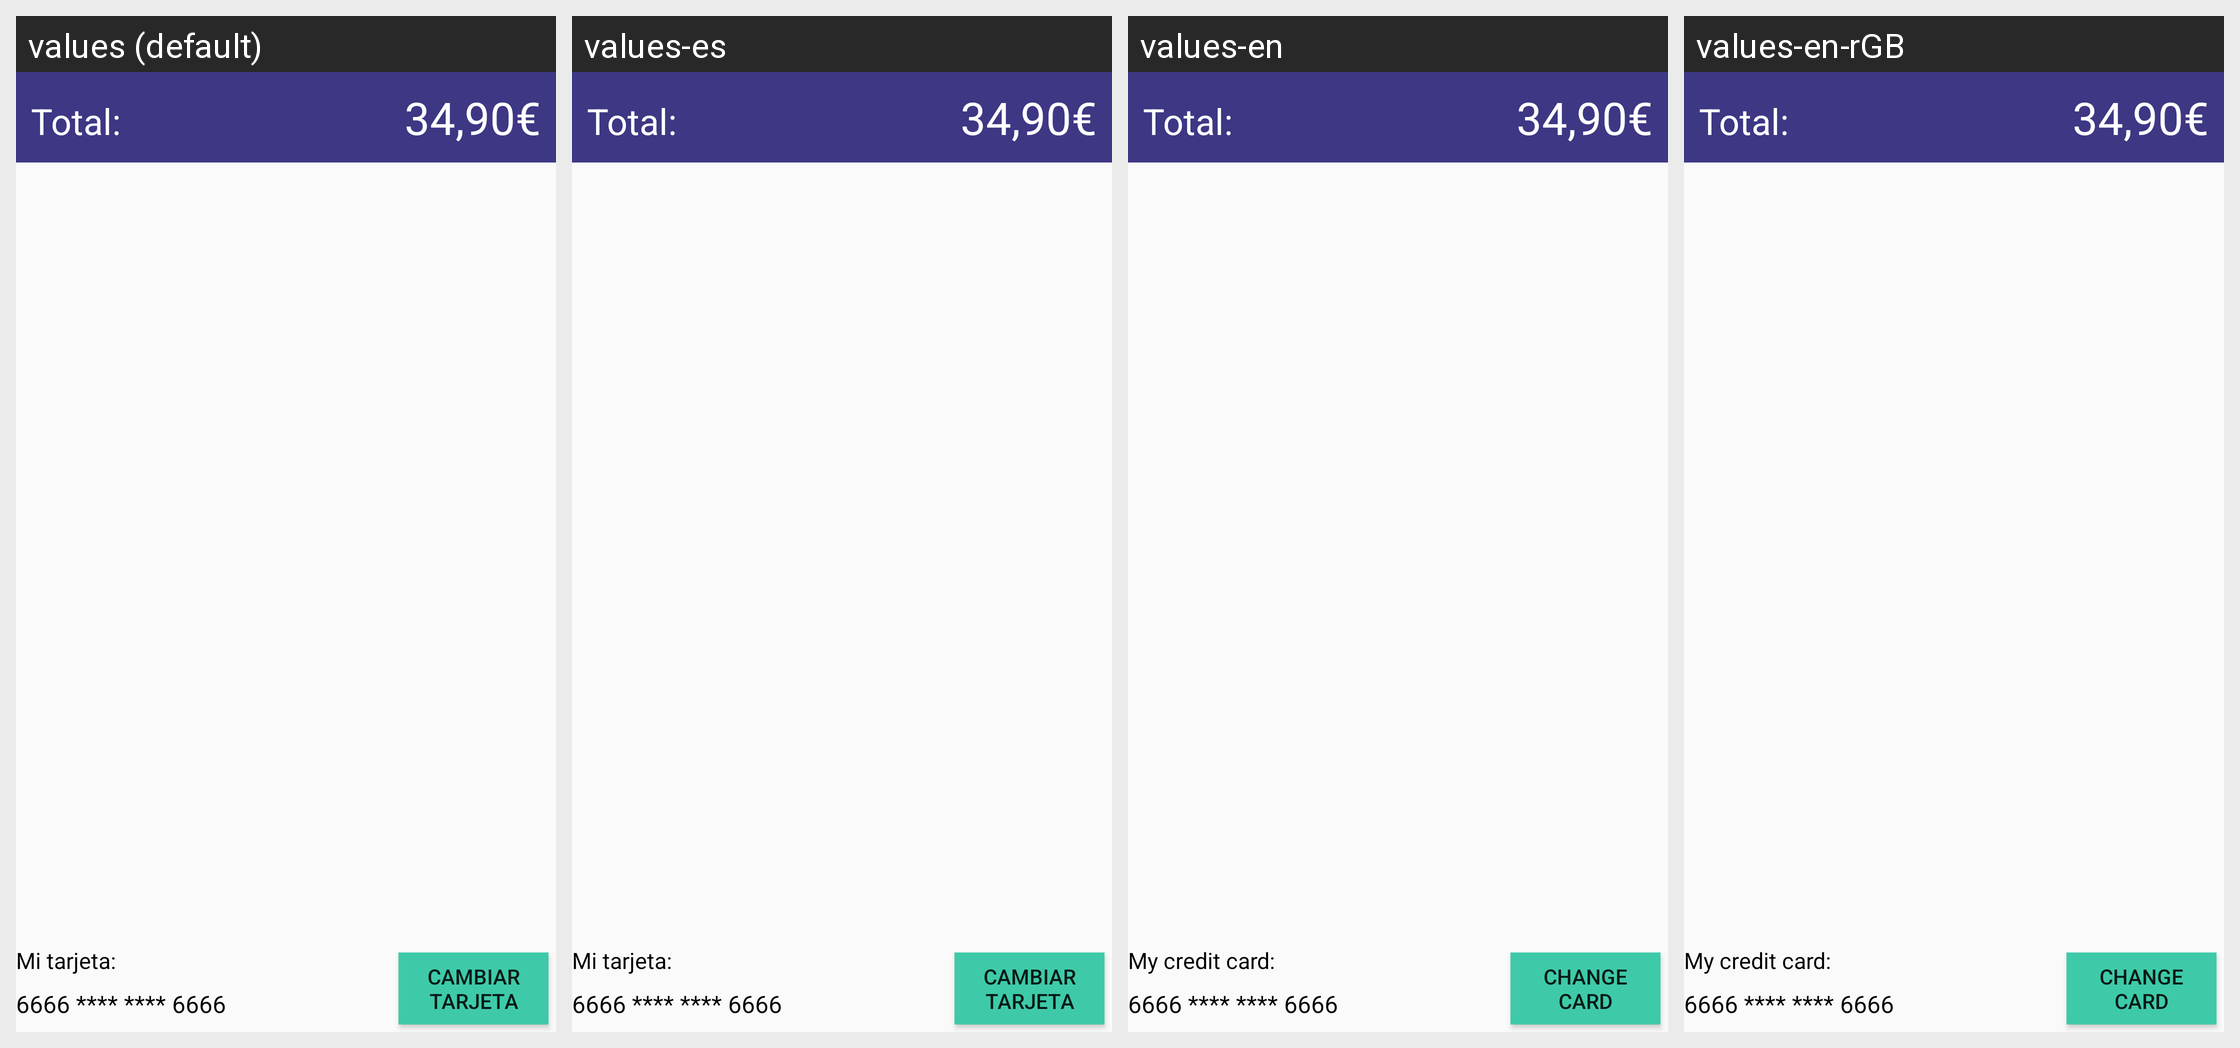

For this localized Android screen grid, give each drawn string resource with its value in every locale shown.
Android screen res/layout/dialog_fragment.xml rendered under 4 locales, left to right: values (default), values-es, values-en, values-en-rGB. Device: Nexus 5 (rendered at 1080×1920; each locale shown at half size, 540×960, under a caption strip naming it); theme AppTheme.
Other locales in the repository, not shown: values-es-rES.
Strings drawn on this screen, with the default value and each locale's value (text and hints the layout hard-codes, and strings that could not be matched under every locale, appear in the picture but are not listed):

credit_card
  values: Mi tarjeta:
  values-es: Mi tarjeta:
  values-en: My credit card:
  values-en-rGB: My credit card:

cambiar_tarjeta
  values: Cambiar tarjeta
  values-es: Cambiar tarjeta
  values-en: Change card
  values-en-rGB: Change card  [from values-en]
